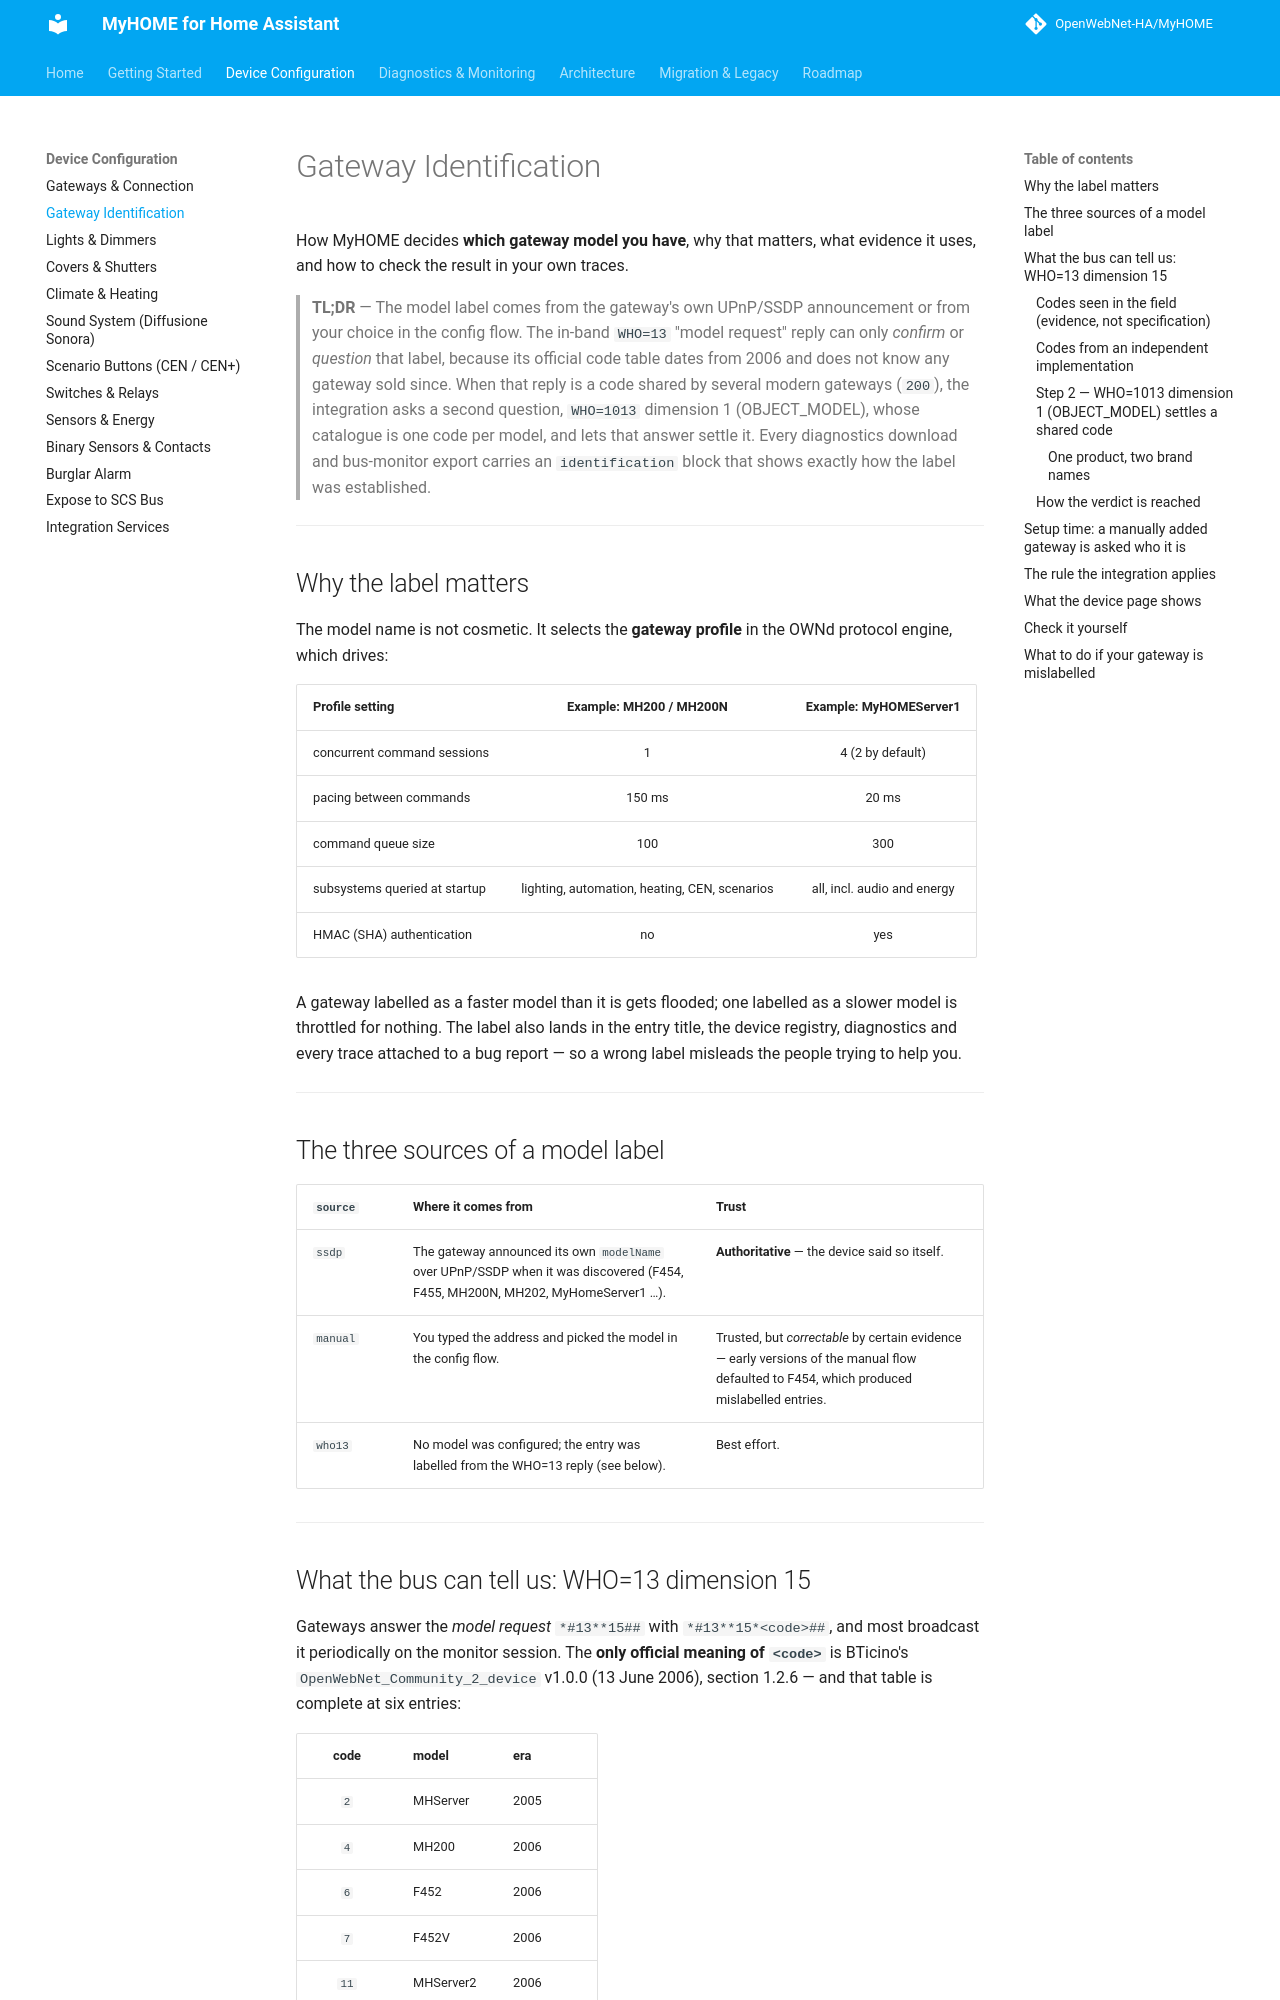

repository: jacopo-j/MyHOME · page: 2.0/configuration/gateway-identification/index.html · generator: mkdocs

# Gateway Identification

How MyHOME decides **which gateway model you have**, why that matters, what evidence it uses, and how to check the result in your own traces.

> **TL;DR** — The model label comes from the gateway's own UPnP/SSDP announcement or from your choice in the config flow. The in-band `WHO=13` "model request" reply can only *confirm* or *question* that label, because its official code table dates from 2006 and does not know any gateway sold since. When that reply is a code shared by several modern gateways (`200`), the integration asks a second question, `WHO=1013` dimension 1 (OBJECT_MODEL), whose catalogue is one code per model, and lets that answer settle it. Every diagnostics download and bus-monitor export carries an `identification` block that shows exactly how the label was established.

---

## Why the label matters

The model name is not cosmetic. It selects the **gateway profile** in the OWNd protocol engine, which drives:

| Profile setting | Example: MH200 / MH200N | Example: MyHOMEServer1 |
| :--- | :---: | :---: |
| concurrent command sessions | 1 | 4 (2 by default) |
| pacing between commands | 150 ms | 20 ms |
| command queue size | 100 | 300 |
| subsystems queried at startup | lighting, automation, heating, CEN, scenarios | all, incl. audio and energy |
| HMAC (SHA) authentication | no | yes |

A gateway labelled as a faster model than it is gets flooded; one labelled as a slower model is throttled for nothing. The label also lands in the entry title, the device registry, diagnostics and every trace attached to a bug report — so a wrong label misleads the people trying to help you.

---

## The three sources of a model label

| `source` | Where it comes from | Trust |
| :--- | :--- | :--- |
| `ssdp` | The gateway announced its own `modelName` over UPnP/SSDP when it was discovered (F454, F455, MH200N, MH202, MyHomeServer1 …). | **Authoritative** — the device said so itself. |
| `manual` | You typed the address and picked the model in the config flow. | Trusted, but *correctable* by certain evidence — early versions of the manual flow defaulted to F454, which produced mislabelled entries. |
| `who13` | No model was configured; the entry was labelled from the WHO=13 reply (see below). | Best effort. |

---

## What the bus can tell us: WHO=13 dimension 15

Gateways answer the *model request* `*#13**15##` with `*#13**15*<code>##`, and most broadcast it periodically on the monitor session. The **only official meaning of `<code>`** is BTicino's `OpenWebNet_Community_2_device` v1.0.0 (13 June 2006), section 1.2.6 — and that table is complete at six entries:

| code | model | era |
| :---: | :--- | :--- |
| `2` | MHServer | 2005 |
| `4` | MH200 | 2006 |
| `6` | F452 | 2006 |
| `7` | F452V | 2006 |
| `11` | MHServer2 | 2006 |
| `13` | H4684 | 2006 |

That is the whole list. **F454, F455, MH200N, MH201, MH202, MyHOMEServer1, F461 … are not in it.** Newer gateways reuse an old code or invent one, so the reply can *corroborate* a label but can never *establish* one for a modern gateway. The **MH200N is the exception that has a code of its own**: `44` in the `WHO=1013` catalogue and in Nmap's `WHO=13` table (below). A gateway answering the 2006 code `4` is therefore an MH200, not an MH200N: a physical MH200 (firmware 2.1.0) answers `*#13**15*4##`, and until 2026-09-23 a manual MH200N label on one was wrongly accepted as the same family.
